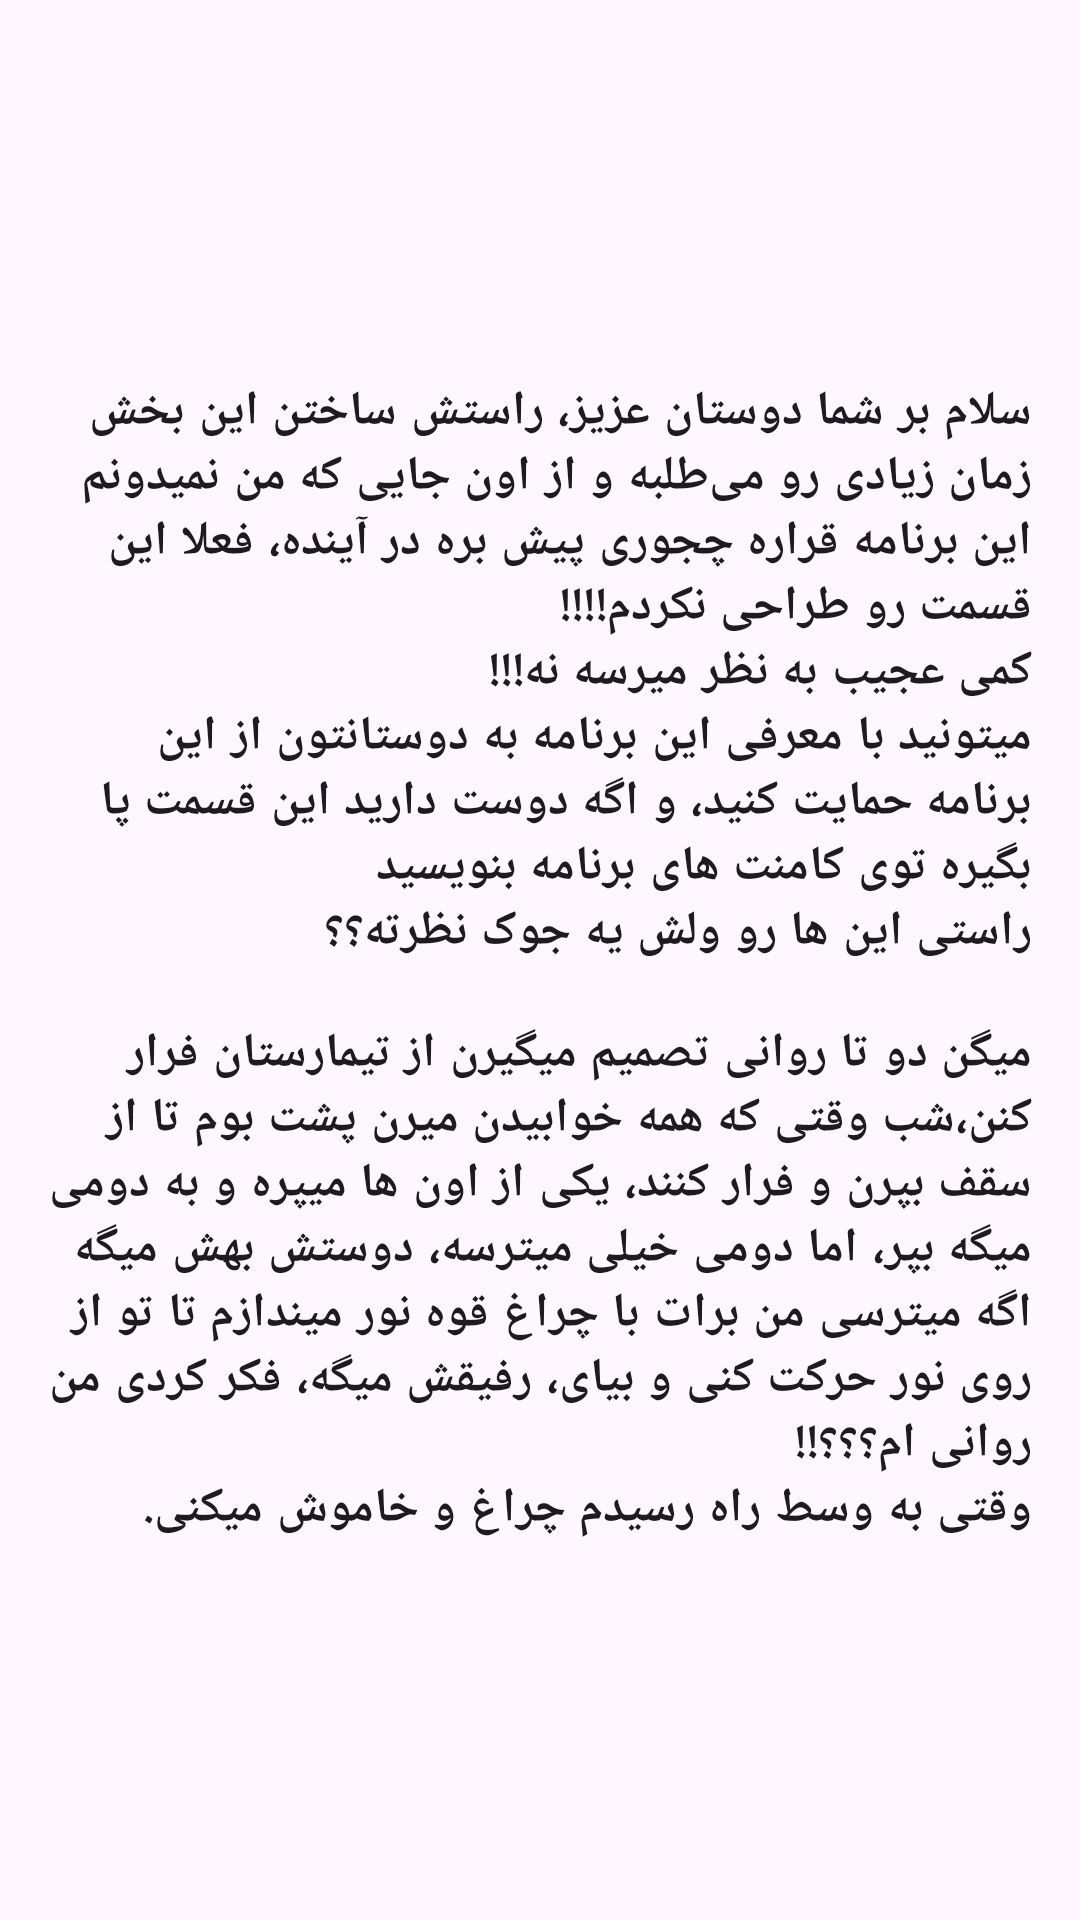

Android layout source for this screen:
<!-- AndroidManifest.xml: application theme Theme.StudyWithMe -->
<!-- res/layout/fragment_stats.xml -->
<?xml version="1.0" encoding="utf-8"?>
<FrameLayout xmlns:android="http://schemas.android.com/apk/res/android"
    xmlns:app="http://schemas.android.com/apk/res-auto"
    xmlns:tools="http://schemas.android.com/tools"
    android:layout_width="match_parent"
    android:layout_height="match_parent">

    <TextView
        android:layout_width="match_parent"
        android:layout_height="match_parent"
        android:gravity="center_vertical"
        android:padding="16dp"
        android:text="@string/stats_text_comming_soon"
        style="?textAppearanceBody1"
        android:textStyle="bold"/>

</FrameLayout>
<!-- resources referenced by this layout -->
<resources>
  <string name="stats_text_comming_soon">سلام بر شما دوستان عزیز، راستش ساختن این بخش زمان زیادی رو می‌طلبه و از اون جایی که من نمیدونم این برنامه قراره چجوری پیش بره در آینده، فعلا این قسمت رو طراحی نکردم!!!!\nکمی عجیب به نظر میرسه نه!!!\nمیتونید با معرفی این برنامه به دوستانتون از این برنامه حمایت کنید، و اگه دوست دارید این قسمت پا بگیره توی کامنت های برنامه بنویسید\nراستی این ها رو ولش یه جوک نظرته؟؟\n\nمیگن دو تا روانی تصمیم میگیرن از تیمارستان فرار کنن،شب وقتی که همه خوابیدن میرن پشت بوم تا از سقف بپرن و فرار کنند، یکی از اون ها میپره و به دومی میگه بپر، اما دومی خیلی میترسه، دوستش بهش میگه اگه میترسی من برات با چراغ قوه نور میندازم تا تو از روی نور حرکت کنی و بیای، رفیقش میگه، فکر کردی من روانی ام؟؟؟!!\nوقتی به وسط راه رسیدم چراغ و خاموش میکنی.</string>
  <style name="Theme.StudyWithMe" parent="Base.Theme.StudyWithMe" />
  <style name="Base.Theme.StudyWithMe" parent="Theme.Material3.DayNight.NoActionBar">
          
          <item name="colorPrimary">@color/darkGreen</item>
          <item name="colorOnPrimary">@color/white</item>
          <item name="colorPrimaryVariant">@color/midGreen</item>
          <item name="colorOnPrimaryContainer">@color/gray</item>
          <item name="colorPrimaryContainer">#D71E1E</item>
          <item name="colorSecondary">@color/lightGreen</item>
          <item name="colorOnSecondary">@color/white</item>
          <item name="colorTertiary">@color/yellow</item>
          <item name="colorOnTertiary">@color/black</item>
          <item name="backgroundColor">@color/white</item>
          <item name="background">@color/white</item>
          <item name="colorOnBackground">@color/black</item>
  
          <item name="statusBarBackground">@color/darkGreen</item>
          <item name="android:statusBarColor">@color/darkGreen</item>
  
          <item name="fontFamily">@font/iran_sans</item>
          <item name="font">@font/iran_sans</item>
          <item name="fontStyle">?textAppearanceBody2</item>
  
      </style>
  <color name="darkGreen">#006769</color>
  <color name="white">#FFFFFFFF</color>
  <color name="midGreen">#40A578</color>
  <color name="gray">#878787</color>
  <color name="lightGreen">#9DDE8B</color>
  <color name="yellow">#E6FF94</color>
  <color name="black">#FF000000</color>
</resources>
